Photos from the image-classification dataset "pieces" in the GitHub repository Digit-Factory/python-ia-formation. Its 2 classes are: fissure, rayure.

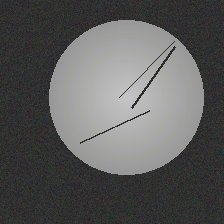
Label: rayure

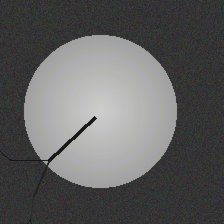
Label: fissure

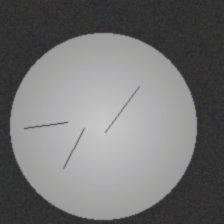
Label: rayure

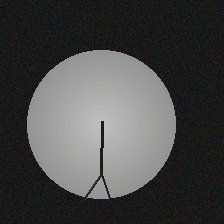
Label: fissure

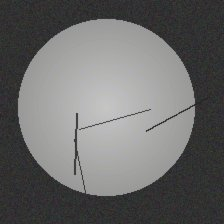
Label: rayure

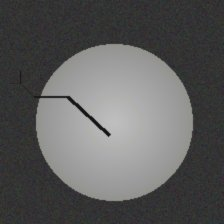
Label: fissure
